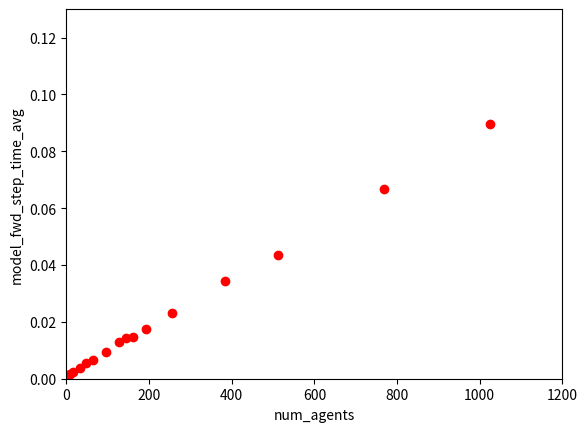

Recreate this plot in Python.
import matplotlib.pyplot as plt

plt.plot([1,2,4,8,16,32,48,64,96,128,144,160,192,256,384,512,768,1024], [0.0007924704892294747,0.0009199762344360351,0.001178264447620937,0.0015821187836783273,0.0023424667971474783,0.0038056463854653495,0.005518890448978969,0.006660833018166678,0.009485176971980504,0.012811310120991298,0.014257534742355346,0.014745394842965262,0.017411565950938634,0.02313449467931475,0.03450915881565639,0.04352703537259783,0.06661785210881914,0.08967283487319946], 'ro')
plt.axis([0, 1200, 0, .13])
plt.xlabel('num_agents')
plt.ylabel('model_fwd_step_time_avg')
plt.show()